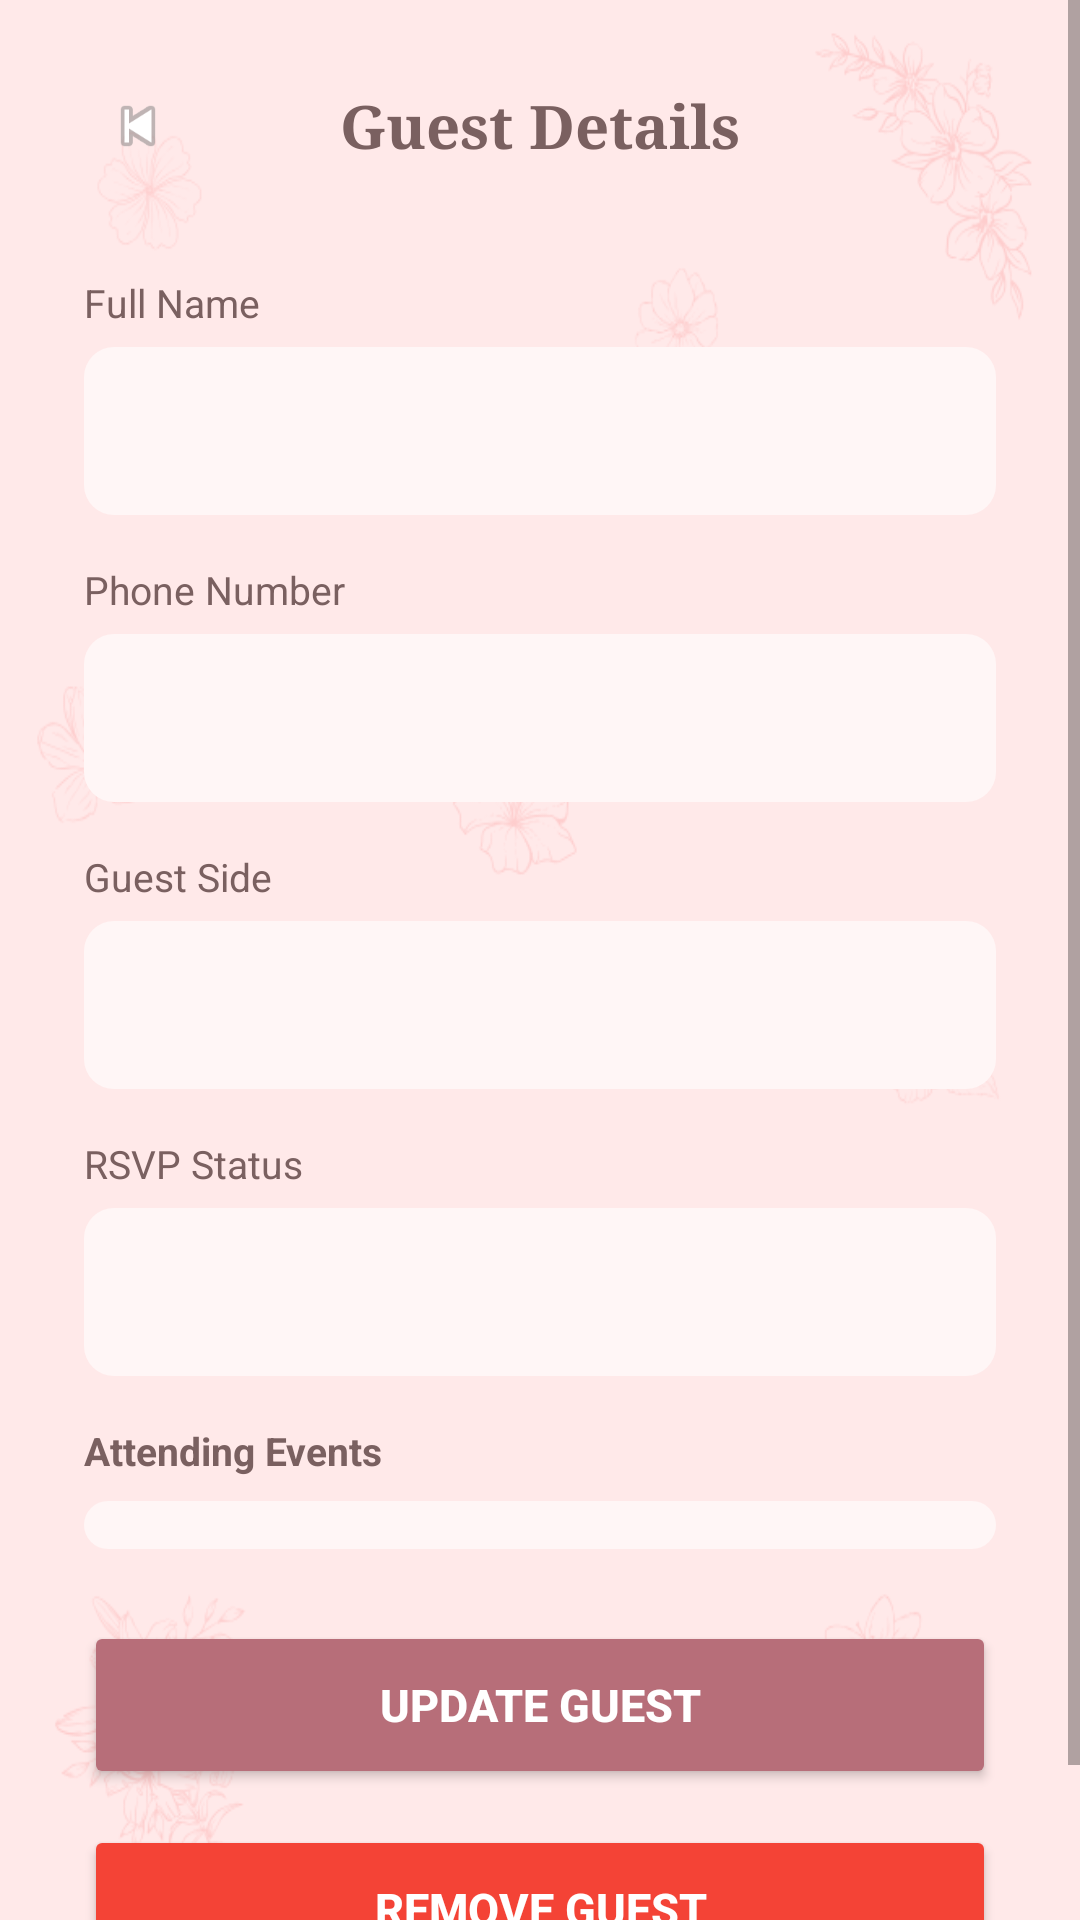

The Android layout XML behind this screen, and the referenced resources:
<!-- AndroidManifest.xml: activity theme Theme.Vowera -->
<!-- res/layout/activity_guest_detail.xml -->
<?xml version="1.0" encoding="utf-8"?>
<ScrollView xmlns:android="http://schemas.android.com/apk/res/android"
    android:layout_width="match_parent"
    android:layout_height="match_parent"
    android:background="@drawable/vowera_main_bg"
    android:fillViewport="true">

    <LinearLayout
        android:layout_width="match_parent"
        android:layout_height="wrap_content"
        android:orientation="vertical"
        android:paddingStart="28dp"
        android:paddingEnd="28dp"
        android:paddingTop="16dp"
        android:paddingBottom="32dp">

        
        <RelativeLayout
            android:layout_width="match_parent"
            android:layout_height="52dp"
            android:layout_marginBottom="24dp">

            <ImageView
                android:id="@+id/btnBack"
                android:layout_width="36dp"
                android:layout_height="36dp"
                android:layout_centerVertical="true"
                android:src="@android:drawable/ic_media_previous"
                android:contentDescription="Back"
                android:padding="6dp" />

            <TextView
                android:layout_width="wrap_content"
                android:layout_height="wrap_content"
                android:layout_centerInParent="true"
                android:fontFamily="serif"
                android:text="Guest Details"
                android:textColor="@color/rose_title"
                android:textSize="20sp"
                android:textStyle="bold" />
        </RelativeLayout>

        
        <TextView android:layout_width="wrap_content" android:layout_height="wrap_content" android:text="Full Name" android:textColor="@color/rose_title" android:textSize="13sp" android:layout_marginBottom="6dp" />
        <EditText
            android:id="@+id/guestNameInput"
            android:layout_width="match_parent"
            android:layout_height="56dp"
            android:background="@drawable/input_bg"
            android:textColor="#5F5050"
            android:textSize="15sp"
            android:paddingStart="16dp"
            android:paddingEnd="16dp"
            android:layout_marginBottom="16dp" />

        
        <TextView android:layout_width="wrap_content" android:layout_height="wrap_content" android:text="Phone Number" android:textColor="@color/rose_title" android:textSize="13sp" android:layout_marginBottom="6dp" />
        <EditText
            android:id="@+id/guestPhoneInput"
            android:layout_width="match_parent"
            android:layout_height="56dp"
            android:background="@drawable/input_bg"
            android:textColor="#5F5050"
            android:textSize="15sp"
            android:inputType="phone"
            android:paddingStart="16dp"
            android:paddingEnd="16dp"
            android:layout_marginBottom="16dp" />

        
        <TextView android:layout_width="wrap_content" android:layout_height="wrap_content" android:text="Guest Side" android:textColor="@color/rose_title" android:textSize="13sp" android:layout_marginBottom="6dp" />
        <Spinner
            android:id="@+id/guestSideSpinner"
            android:layout_width="match_parent"
            android:layout_height="56dp"
            android:background="@drawable/input_bg"
            android:paddingStart="16dp"
            android:paddingEnd="16dp"
            android:layout_marginBottom="16dp" />

        
        <TextView android:layout_width="wrap_content" android:layout_height="wrap_content" android:text="RSVP Status" android:textColor="@color/rose_title" android:textSize="13sp" android:layout_marginBottom="6dp" />
        <Spinner
            android:id="@+id/guestRsvpSpinner"
            android:layout_width="match_parent"
            android:layout_height="56dp"
            android:background="@drawable/input_bg"
            android:paddingStart="16dp"
            android:paddingEnd="16dp"
            android:layout_marginBottom="16dp" />

        
        <TextView android:layout_width="wrap_content" android:layout_height="wrap_content" android:text="Attending Events" android:textColor="@color/rose_title" android:textSize="13sp" android:textStyle="bold" android:layout_marginBottom="8dp" />

        <LinearLayout
            android:id="@+id/eventsCheckboxGroup"
            android:layout_width="match_parent"
            android:layout_height="wrap_content"
            android:background="@drawable/input_bg"
            android:orientation="vertical"
            android:paddingStart="16dp"
            android:paddingEnd="16dp"
            android:paddingTop="8dp"
            android:paddingBottom="8dp"
            android:layout_marginBottom="24dp" />

        
        <Button
            android:id="@+id/btnUpdateGuest"
            android:layout_width="match_parent"
            android:layout_height="56dp"
            android:backgroundTint="@color/rose_dark"
            android:text="UPDATE GUEST"
            android:textColor="@android:color/white"
            android:textSize="15sp"
            android:textStyle="bold"
            android:layout_marginBottom="12dp" />

        
        <Button
            android:id="@+id/btnDeleteGuest"
            android:layout_width="match_parent"
            android:layout_height="56dp"
            android:backgroundTint="#F44336"
            android:text="REMOVE GUEST"
            android:textColor="@android:color/white"
            android:textSize="15sp"
            android:textStyle="bold" />

    </LinearLayout>
</ScrollView>
<!-- resources referenced by this layout -->
<resources>
  <color name="rose_dark">#B76E79</color>
  <color name="rose_title">#7A6060</color>
  <!-- drawable input_bg (drawable) -->
  <shape xmlns:android="http://schemas.android.com/apk/res/android">
      <solid android:color="#fff6f6"/>
      <corners android:radius="10dp"/>
  </shape>
  <!-- drawable vowera_main_bg: png bitmap (drawable, 49609 bytes) -->
  <style name="Theme.Vowera" parent="Theme.AppCompat.Light.NoActionBar">
          <item name="android:statusBarColor">@android:color/transparent</item>
      </style>
</resources>
